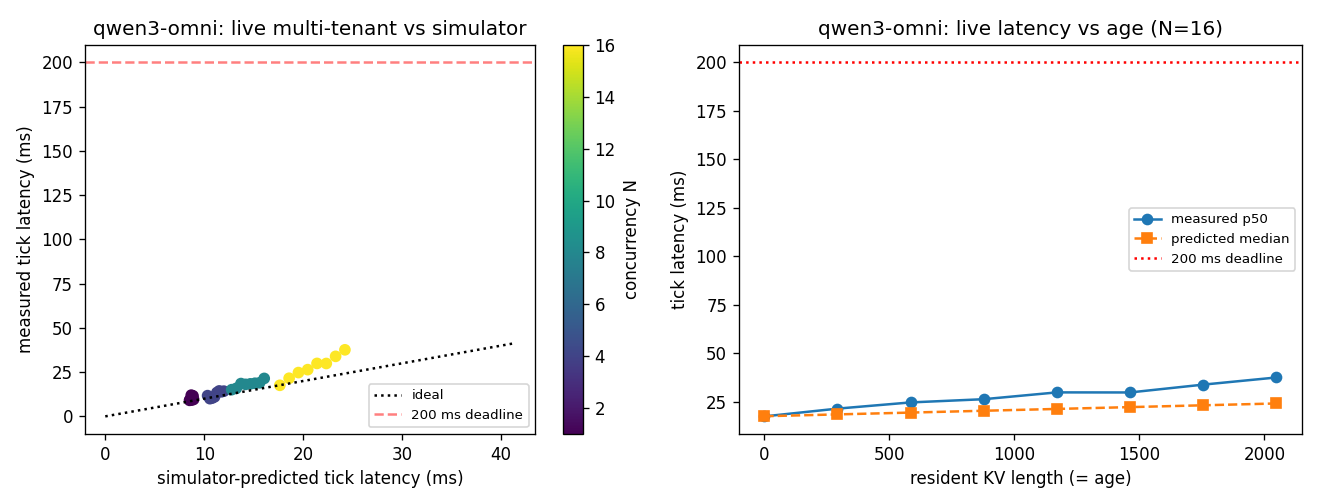

Data behind this chart, as committed beside it:
N, L, total_kv, meas_p50, meas_p99, meas_p999, pred
1, 0, 0, 9.061, 10.66, 10.66, 8.513
1, 292, 292, 9.577, 10.78, 10.78, 8.571
1, 585, 585, 9.43, 13.18, 13.18, 8.63
1, 877, 877, 12, 13.4, 13.4, 8.689
1, 1170, 1170, 9.249, 13.4, 13.4, 8.747
1, 1462, 1462, 10.78, 13.42, 13.42, 8.806
1, 1755, 1755, 11.6, 13.53, 13.53, 8.865
1, 2048, 2048, 9.588, 13.5, 13.5, 8.924
4, 0, 0, 11.72, 12.09, 12.09, 10.34
4, 292, 1168, 10, 14.29, 14.29, 10.57
4, 585, 2340, 10.35, 14.63, 14.63, 10.81
4, 877, 3508, 11.05, 14.96, 14.96, 11.04
4, 1170, 4680, 13.44, 15, 15, 11.28
4, 1462, 5848, 14.38, 17.87, 17.87, 11.51
4, 1755, 7020, 13.91, 16.88, 16.88, 11.75
4, 2048, 8192, 14.26, 17.81, 17.81, 11.98
8, 0, 0, 15.09, 18.62, 18.62, 12.77
8, 292, 2336, 15.85, 19.25, 19.25, 13.24
8, 585, 4680, 18.54, 22.18, 22.18, 13.71
8, 877, 7016, 18.09, 22.44, 22.44, 14.18
8, 1170, 9360, 18.37, 22.77, 22.77, 14.65
8, 1462, 11696, 18.71, 23.02, 23.02, 15.12
8, 1755, 14040, 18.98, 23.41, 23.41, 15.59
8, 2048, 16384, 21.45, 22.63, 22.63, 16.06
16, 0, 0, 17.56, 22.04, 22.04, 17.64
16, 292, 4672, 21.55, 26.51, 26.51, 18.57
16, 585, 9360, 24.75, 30.92, 30.92, 19.51
16, 877, 14032, 26.41, 32.45, 32.45, 20.45
16, 1170, 18720, 29.93, 35.84, 35.84, 21.39
16, 1462, 23392, 29.89, 30.36, 30.36, 22.33
16, 1755, 28080, 33.92, 40.88, 40.88, 23.27
16, 2048, 32768, 37.61, 44.54, 44.54, 24.21
